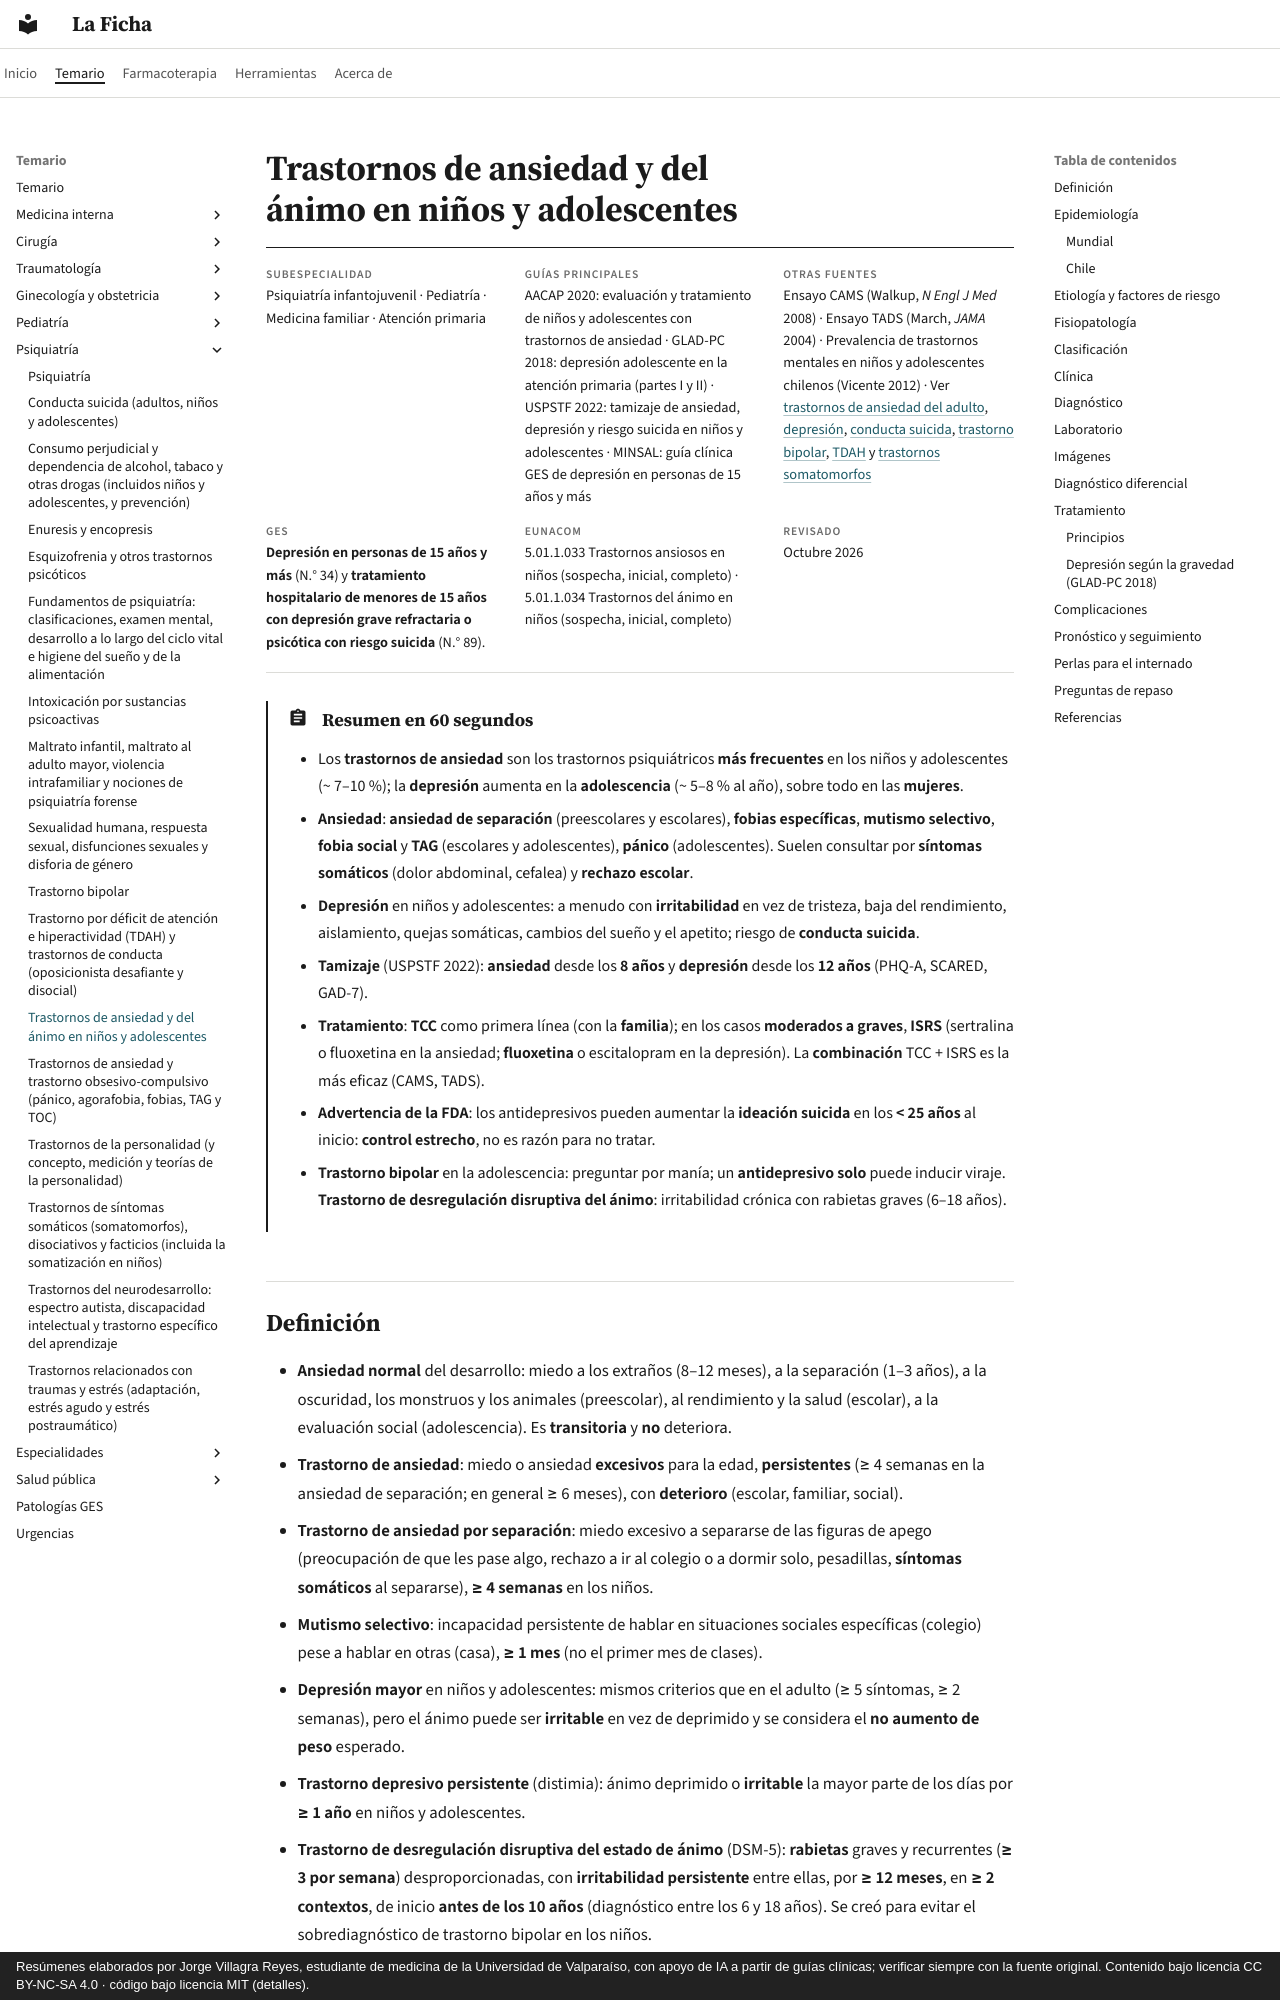

repository: jorgevillagrareyes-dotcom/laficha · page: psiquiatria/ansiedad-y-animo-en-ninos-y-adolescentes.html · generator: mkdocs · copyright: Resúmenes elaborados por Jorge Villagra Reyes, estudiante de medicina de la Universidad de Valparaíso, con apoyo de IA a partir de guías clínicas; verificar siempre con la fuente original. Contenido bajo licencia CC BY-NC-SA 4.0 · código bajo licencia MIT (detalles).

---
tags:
  - Psiquiatría
  - GES
  - Frecuente en sala
---

# Trastornos de ansiedad y del ánimo en niños y adolescentes

<div class="ficha" markdown>

**Subespecialidad**
Psiquiatría infantojuvenil · Pediatría · Medicina familiar · Atención primaria

**Guías principales**
AACAP 2020: evaluación y tratamiento de niños y adolescentes con trastornos de ansiedad · GLAD-PC 2018: depresión adolescente en la atención primaria (partes I y II) · USPSTF 2022: tamizaje de ansiedad, depresión y riesgo suicida en niños y adolescentes · MINSAL: guía clínica GES de depresión en personas de 15 años y más

**Otras fuentes**
Ensayo CAMS (Walkup, *N Engl J Med* 2008) · Ensayo TADS (March, *JAMA* 2004) · Prevalencia de trastornos mentales en niños y adolescentes chilenos (Vicente 2012) · Ver [trastornos de ansiedad del adulto](trastornos-de-ansiedad-y-toc.md), [depresión](../geriatria/depresion.md), [conducta suicida](conducta-suicida.md), [trastorno bipolar](trastorno-bipolar.md), [TDAH](tdah-y-trastornos-de-conducta.md) y [trastornos somatomorfos](trastornos-somatomorfos-disociativos-y-facticios.md)

**GES**
**Depresión en personas de 15 años y más** (N.° 34) y **tratamiento hospitalario de menores de 15 años con depresión grave refractaria o psicótica con riesgo suicida** (N.° 89).

**EUNACOM**
5.01.1.033 Trastornos ansiosos en niños (sospecha, inicial, completo) · 5.01.1.034 Trastornos del ánimo en niños (sospecha, inicial, completo)

**Revisado**
Octubre 2026

</div>

!!! abstract "Resumen en 60 segundos"
    - Los **trastornos de ansiedad** son los trastornos psiquiátricos **más frecuentes** en los niños y adolescentes (~ 7–10 %); la **depresión** aumenta en la **adolescencia** (~ 5–8 % al año), sobre todo en las **mujeres**.
    - **Ansiedad**: **ansiedad de separación** (preescolares y escolares), **fobias específicas**, **mutismo selectivo**, **fobia social** y **TAG** (escolares y adolescentes), **pánico** (adolescentes). Suelen consultar por **síntomas somáticos** (dolor abdominal, cefalea) y **rechazo escolar**.
    - **Depresión** en niños y adolescentes: a menudo con **irritabilidad** en vez de tristeza, baja del rendimiento, aislamiento, quejas somáticas, cambios del sueño y el apetito; riesgo de **conducta suicida**.
    - **Tamizaje** (USPSTF 2022): **ansiedad** desde los **8 años** y **depresión** desde los **12 años** (PHQ-A, SCARED, GAD-7).
    - **Tratamiento**: **TCC** como primera línea (con la **familia**); en los casos **moderados a graves**, **ISRS** (sertralina o fluoxetina en la ansiedad; **fluoxetina** o escitalopram en la depresión). La **combinación** TCC + ISRS es la más eficaz (CAMS, TADS).
    - **Advertencia de la FDA**: los antidepresivos pueden aumentar la **ideación suicida** en los **< 25 años** al inicio: **control estrecho**, no es razón para no tratar.
    - **Trastorno bipolar** en la adolescencia: preguntar por manía; un **antidepresivo solo** puede inducir viraje. **Trastorno de desregulación disruptiva del ánimo**: irritabilidad crónica con rabietas graves (6–18 años).
